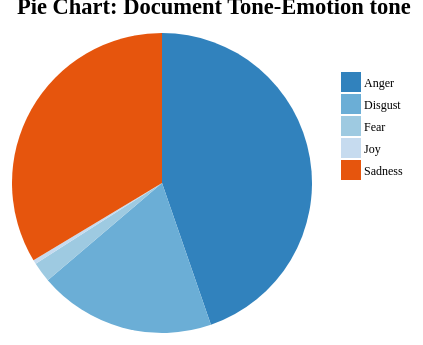
D3 v3 page, settled after 480 driven frames (8 s of simulated time); the page loaded 1 data file(s).


      var width = 550;          //width
      var height = 350;        //height
      var radius = 300/ 2;   //radius of the pie-chart
      var color = d3.scale.category20c();    //builtin range of colors
      //variables for the legend
      var legendRectSize = 18;
      var legendSpacing = 4;

      var svg = d3.select('#pie_chart')        //create the SVG element inside the <body>
      .append('svg')
      .attr('width', width) //set the width and height of our visualization
      .attr('height', height) // attributes of the <svg> tag
      .append('g')              //create a group to hold our pie chart
      .attr('transform', 'translate(' + (width / 2) + ',' + (height / 2) + ')');//move the center of the pie chart from 0, 0 to specified value

      var total=0;    //total of the data 
     
      d3.json("tone.json", function(error, data) {

        // Calculate the total for "emotion_tone"
        for(var a=0; a<data["document_tone"]["tone_categories"][0]["tones"].length; a++)
        {
             m = data["document_tone"]["tone_categories"][0]["tones"][a]["score"]
             total = total + m
        }
        console.log(total)

        // Calculate percentage data for the pie
        var pie_data = [];
        for( var a=0; a<data["document_tone"]["tone_categories"][0]["tones"].length; a++)
        {
             pie_data[a] = ((data["document_tone"]["tone_categories"][0]["tones"][a]["score"]/total)*100)
        }
        console.log(pie_data)

        // creating arc element.
        var arc = d3.svg.arc().outerRadius(radius);
                
        //Given a list of values, it will create an arc data for us
        //we must explicitly specify it to access the value of each element in our data array
        var pie = d3.layout.pie()
                  .value(function(d,i) { return pie_data[i]; })
                  .sort(null);
        
        //this creates the actual SVG path using the associated data (pie) with the arc drawing function
        var path = svg.selectAll('path')
                    .data(pie(pie_data))    //check this input!!
                    .enter()
                    .append('path')
                    .attr('d', arc)
                    .attr('fill', function(d, i) { 
                    return color(i)
                    })
                    .on("mouseover", function (d, i) {   // on mouse hover - launch the tooltip
                    d3.select("#tooltip")
                        .style("left", d3.event.pageX + "px")
                        .style("top", d3.event.pageY + "px")
                        .style("opacity", 1)
                        .select("#value")
                        .text(data["document_tone"]["tone_categories"][0]["tones"][i]["tone_name"] + " " + pie_data[i].toFixed(2));
                    })
                    .on("mouseout", function () {
                    // Hide the tooltip
                    d3.select("#tooltip")
                        .style("opacity", 0);;
                    });
        
        //code for legend
        var legend = svg.selectAll('.legend')
          .data(color.domain())
          .enter()
          .append('g')
          .attr('class', 'legend')
          .attr('transform', function(d, i) {     /* To modify the position of the legend */
            var height = legendRectSize + legendSpacing ;
            var offset =  height * color.domain().length / 2;
            var horz = 10* legendRectSize;  // horizontal position from center of svg
            var vert = i * height - 2*offset; // vertical position from the center of svg
            return 'translate(' + horz + ',' + vert + ')';
          });

        legend.append('rect')
          .attr('width', legendRectSize)
          .attr('height', legendRectSize)
          .style('fill', color)
          .style('stroke', color);

        legend.append('text')
          .attr('x', legendRectSize + legendSpacing)
          .attr('y', legendRectSize - legendSpacing)
          .text(function(d,i) { return data["document_tone"]["tone_categories"][0]["tones"][i]["tone_name"]; });
        }); //end of the d3.json function


### data: tone.json
{
 "document_tone": {
  "tone_categories": [
   {
    "category_id": "emotion_tone",
    "tones": "[... 5 items]",
    "category_name": "Emotion Tone"
   },
   {
    "category_id": "writing_tone",
    "tones": "[... 3 items]",
    "category_name": "Writing Tone"
   },
   {
    "category_id": "social_tone",
    "tones": "[... 5 items]",
    "category_name": "Social Tone"
   }
  ]
 },
 "sentences_tone": [
  {
   "input_to": 159,
   "text": "The IBM Watson™ Tone Analyzer Service us…",
   "sentence_id": 0,
   "tone_categories": [
    "{... 3 keys}",
    "{... 3 keys}",
    "{... 3 keys}"
   ],
   "input_from": 0
  },
  {
   "input_to": 232,
   "text": "Emotions identified include things like …",
   "sentence_id": 1,
   "tone_categories": [
    "{... 3 keys}",
    "{... 3 keys}",
    "{... 3 keys}"
   ],
   "input_from": 160
  },
  {
   "input_to": 341,
   "text": "Identified social tendencies include thi…",
   "sentence_id": 2,
   "tone_categories": [
    "{... 3 keys}",
    "{... 3 keys}",
    "{... 3 keys}"
   ],
   "input_from": 233
  }
 ]
}